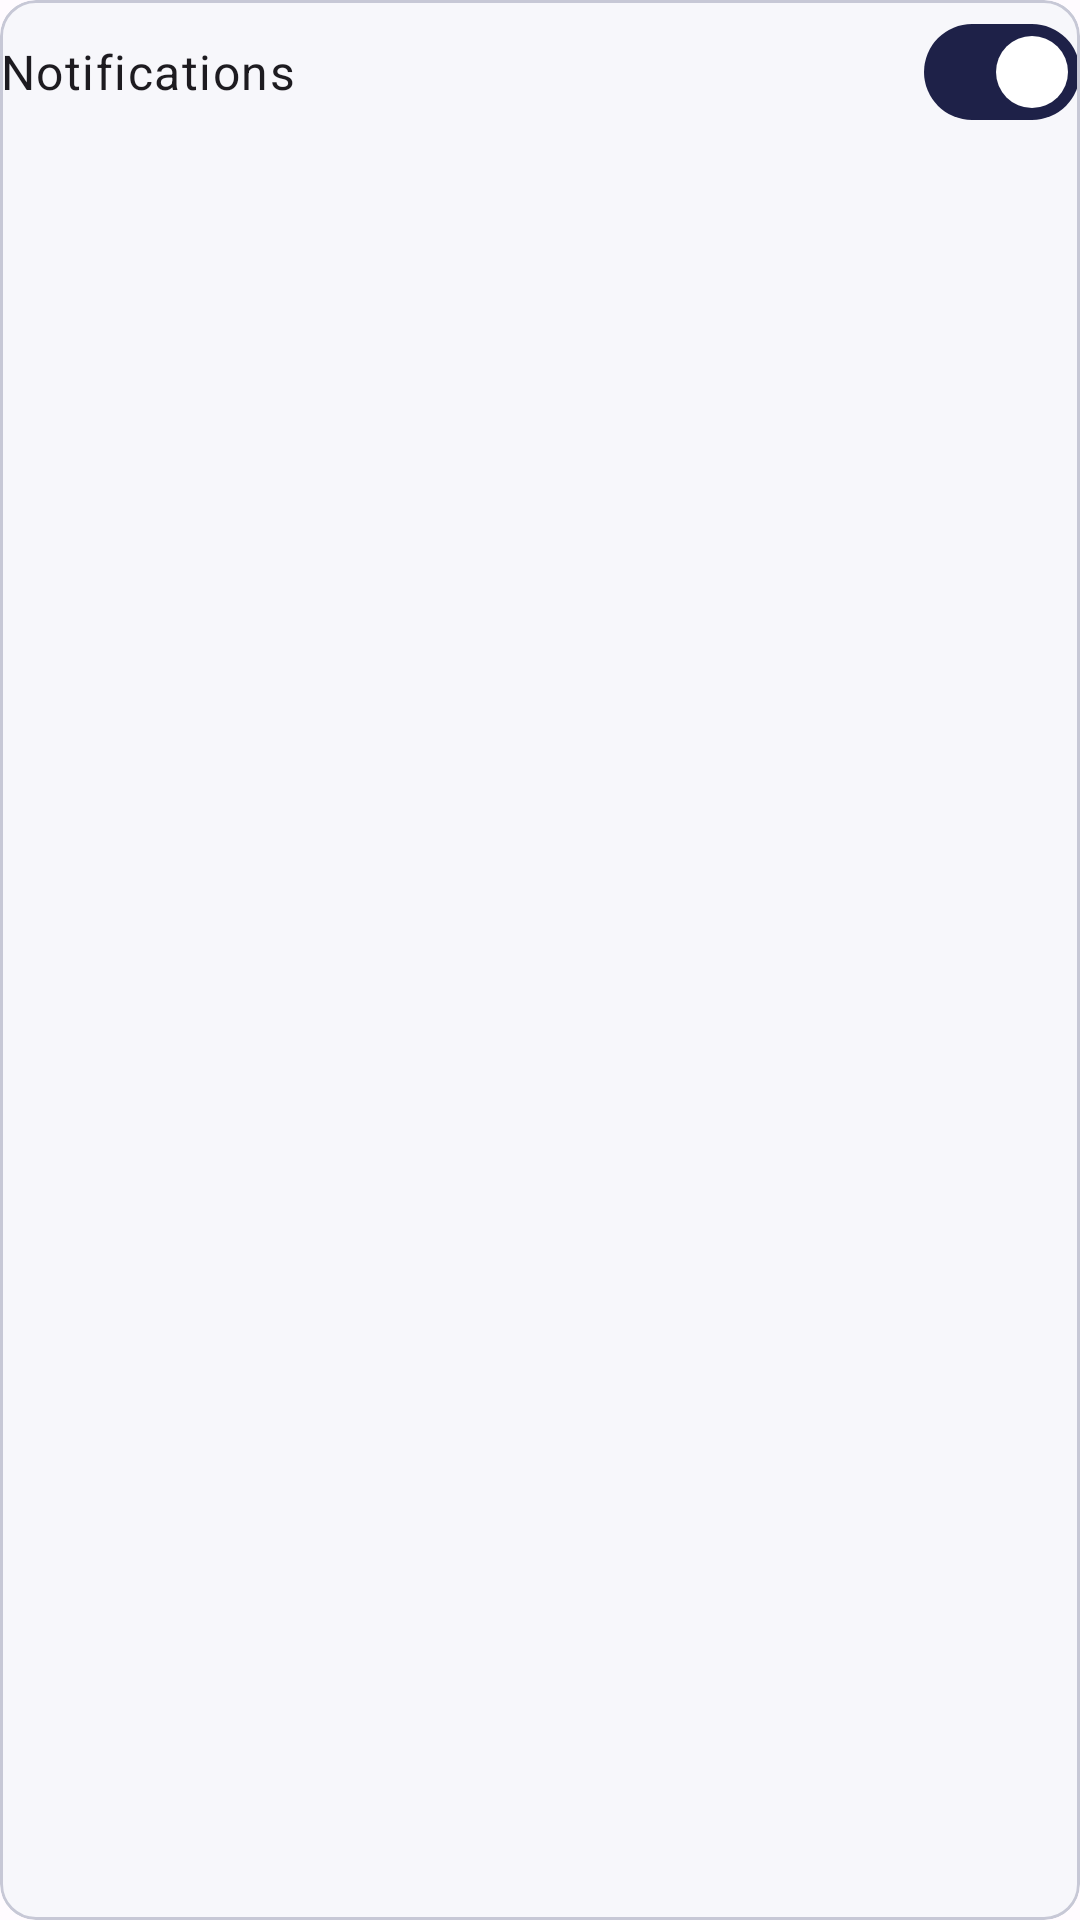

Produce the Android XML layout that renders to this screen, including the resource entries it uses.
<!-- AndroidManifest.xml: application theme AppTheme.NoActionBar -->
<!-- res/layout/dialog_notification_preferences.xml -->
<?xml version="1.0" encoding="utf-8"?>
<com.google.android.material.card.MaterialCardView xmlns:android="http://schemas.android.com/apk/res/android"
    xmlns:app="http://schemas.android.com/apk/res-auto"
    android:layout_width="match_parent"
    android:layout_height="wrap_content"
    android:padding="@dimen/spacing_4"
    app:cardBackgroundColor="?attr/colorSurface">

    <com.google.android.material.materialswitch.MaterialSwitch
        android:id="@+id/switchNotificationDialog"
        android:layout_width="match_parent"
        android:layout_height="wrap_content"
        android:text="@string/notifications"
        android:textAppearance="@style/TextStyle.Ludo.BodyLarge"
        android:checked="true" />
</com.google.android.material.card.MaterialCardView>
<!-- resources referenced by this layout -->
<resources>
  <dimen name="spacing_4">16dp</dimen>
  <string name="notifications">Notifications</string>
  <style name="TextStyle.Ludo.BodyLarge" parent="TextAppearance.Material3.BodyLarge">
          <item name="fontFamily">@font/inter</item>
      </style>
  <style name="AppTheme.NoActionBar" parent="Theme.Ludo">
          <item name="windowActionBar">false</item>
          <item name="windowNoTitle">true</item>
      </style>
  <color name="ludo_primary">#1E2148</color>
  <color name="ludo_on_primary">#FFFFFFFF</color>
  <color name="ludo_primary_container">#363D7C</color>
  <color name="ludo_on_primary_container">#E4E7FF</color>
  <color name="ludo_secondary">#F59E0B</color>
  <color name="ludo_on_secondary">#1C1300</color>
  <color name="ludo_secondary_container">#FFE0A3</color>
  <color name="ludo_on_secondary_container">#231500</color>
  <color name="ludo_tertiary">#1B5E20</color>
  <color name="ludo_on_tertiary">#FFFFFF</color>
  <color name="ludo_tertiary_container">#2E7D32</color>
  <color name="ludo_on_tertiary_container">#E6FFE7</color>
  <color name="ludo_error">#BA1A1A</color>
  <color name="ludo_on_error">#FFFFFF</color>
  <color name="ludo_error_container">#FFDAD6</color>
  <color name="ludo_on_error_container">#410002</color>
  <color name="ludo_background">#FFFBFF</color>
  <color name="ludo_on_background">#111426</color>
  <color name="ludo_surface">#F7F7FB</color>
  <color name="ludo_on_surface">#111426</color>
  <color name="ludo_surface_variant">#E1E2EC</color>
  <color name="ludo_on_surface_variant">#44475B</color>
  <color name="ludo_outline">#727488</color>
  <color name="ludo_outline_variant">#C7C8D6</color>
  <color name="ludo_inverse_surface">#292C43</color>
  <color name="ludo_inverse_on_surface">#F1F1FA</color>
  <color name="ludo_inverse_primary">#BEC2FF</color>
  <style name="Widget.Ludo.Toolbar" parent="Widget.Material3.Toolbar">
          <item name="android:popupTheme">@style/ThemeOverlay.Material3.Toolbar.Surface</item>
          <item name="titleTextAppearance">@style/TextStyle.Ludo.TitleLarge</item>
      </style>
  <style name="TextStyle.Ludo.HeadlineMedium" parent="TextAppearance.Material3.HeadlineMedium">
          <item name="fontFamily">@font/inter</item>
      </style>
  <style name="TextStyle.Ludo.BodyMedium" parent="TextAppearance.Material3.BodyMedium">
          <item name="fontFamily">@font/inter</item>
      </style>
  <style name="TextStyle.Ludo.TitleLarge" parent="TextAppearance.Material3.TitleLarge">
          <item name="fontFamily">@font/inter</item>
      </style>
  <style name="TextStyle.Ludo.TitleMedium" parent="TextAppearance.Material3.TitleMedium">
          <item name="fontFamily">@font/inter</item>
      </style>
  <style name="TextStyle.Ludo.LabelLarge" parent="TextAppearance.Material3.LabelLarge">
          <item name="fontFamily">@font/inter</item>
      </style>
  <style name="TextStyle.Ludo.LabelMedium" parent="TextAppearance.Material3.LabelMedium">
          <item name="fontFamily">@font/inter</item>
      </style>
  <style name="Widget.Ludo.BottomNavigation" parent="Widget.Material3.BottomNavigationView">
          <item name="itemIconTint">@color/bottom_nav_color</item>
          <item name="itemTextColor">@color/bottom_nav_color</item>
          <item name="itemRippleColor">@color/bottom_nav_ripple</item>
      </style>
  <style name="Widget.Ludo.Button" parent="Widget.Material3.Button">
          <item name="shapeAppearance">@style/ShapeAppearance.Material3.MediumComponent</item>
      </style>
  <style name="Widget.Ludo.Snackbar" parent="Widget.Material3.Snackbar">
          <item name="backgroundTint">@color/ludo_inverse_surface</item>
          <item name="textColor">@color/ludo_inverse_on_surface</item>
      </style>
  <style name="Widget.Ludo.TextField" parent="Widget.Material3.TextInputLayout.FilledBox">
          <item name="shapeAppearance">@style/ShapeAppearance.Material3.MediumComponent</item>
      </style>
  <style name="Animation.Ludo.App" parent="Animation.Material3.DynamicColorsFade" />
</resources>
